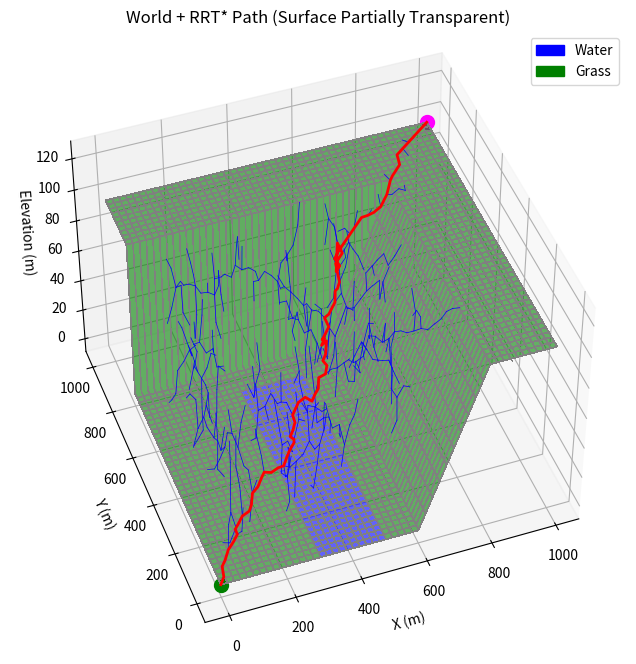

Python code for this plot:
#%%
import numpy as np
import matplotlib.pyplot as plt
from mpl_toolkits.mplot3d import Axes3D
import math
import random
import time

###############################################################################
# World Building & Combined Visualization
###############################################################################

def build_world():
    size = 1000
    dem = np.zeros((size, size))
    terrain = np.full((size, size), 'grass', dtype=object)

    river_start_x = 300
    river_end_x   = 500
    river_start_y = 0
    river_end_y   = 700
    dem[river_start_y:river_end_y, river_start_x:river_end_x] = 0
    terrain[river_start_y:river_end_y, river_start_x:river_end_x] = 'water'

    plateau_start_y = 800
    plateau_end_y   = 1000
    plateau_start_x = 0
    plateau_end_x   = 1000
    dem[plateau_start_y:plateau_end_y, plateau_start_x:plateau_end_x] = 100

    slope_start_x = 600
    slope_end_x   = 800
    slope_start_y = 0
    slope_end_y   = 800
    for col in range(slope_start_x, slope_end_x):
        slope_height = ((col - slope_start_x + 1) / (slope_end_x - slope_start_x)) * 100
        dem[slope_start_y:slope_end_y, col] = slope_height

    flat_start_x = 800
    flat_end_x   = 1000
    last_slope_height = dem[:, slope_end_x - 1].copy()
    dem[:, flat_start_x:flat_end_x] = last_slope_height[:, np.newaxis]

    return dem, terrain

def visualize_world_and_path(dem, terrain, rrt_star, path=None):
    size = dem.shape[0]
    x = np.arange(size)
    y = np.arange(size)
    X, Y = np.meshgrid(x, y)

    terrain_colors = np.empty(dem.shape, dtype=object)
    terrain_colors[terrain == 'water'] = 'blue'
    terrain_colors[terrain == 'grass'] = 'green'

    fig = plt.figure(figsize=(10, 8))
    ax = fig.add_subplot(111, projection='3d')

    # Set partial transparency on the terrain so path is always visible
    surf = ax.plot_surface(
        X, Y, dem,
        facecolors=terrain_colors,
        linewidth=0.5,
        edgecolor='gray',
        antialiased=False,
        shade=False,
        alpha=0.6  # <--- Transparency so we can see objects under surface
    )

    # Plot edges of the RRT* tree
    for node in rrt_star.node_list:
        if node.parent:
            xs = [node.x, node.parent.x]
            ys = [node.y, node.parent.y]
            zs = [node.z, node.parent.z]
            ax.plot(xs, ys, zs, color="blue", linewidth=0.5, zorder=5)

    # Plot the path in red with higher zorder
    if path:
        path_arr = np.array(path)
        ax.plot(path_arr[:, 0],
                path_arr[:, 1],
                path_arr[:, 2],
                color="red",
                linewidth=2,
                zorder=10)

    # Mark start and goal
    ax.scatter(rrt_star.start.x, rrt_star.start.y, rrt_star.start.z,
               color="green", s=100, label="Start", zorder=20)
    ax.scatter(rrt_star.end.x, rrt_star.end.y, rrt_star.end.z,
               color="magenta", s=100, label="Goal", zorder=20)

    from matplotlib.patches import Patch
    legend_elements = [
        Patch(facecolor='blue', edgecolor='blue', label='Water'),
        Patch(facecolor='green', edgecolor='green', label='Grass')
    ]
    ax.legend(handles=legend_elements, loc='upper right')

    ax.set_xlabel('X (m)')
    ax.set_ylabel('Y (m)')
    ax.set_zlabel('Elevation (m)')
    ax.set_title('World + RRT* Path (Surface Partially Transparent)')
    ax.view_init(elev=45, azim=-110)

    # Optionally adjust how Matplotlib orders 3D elements
    # ax.set_proj_type('ortho')        # Orthographic projection
    # ax.set_zsort('min')             # or 'max' or 'none'

    plt.show()


###############################################################################
# RRT* Implementation with Ground Checks
###############################################################################

def calculate_distance(node1, node2):
    return math.sqrt((node1.x - node2.x)**2 + (node1.y - node2.y)**2 + (node1.z - node2.z)**2)

def calculate_distance_and_angle(node1, node2):
    dx = node2.x - node1.x
    dy = node2.y - node1.y
    dz = node2.z - node1.z
    d = calculate_distance(node1, node2)
    theta = math.atan2(dy, dx)
    phi = math.atan2(math.sqrt(dx**2 + dy**2), dz)
    return d, theta, phi

def calculate_cost(from_node, to_node):
    return calculate_distance(from_node, to_node)

class Node:
    def __init__(self, x, y, z):
        self.x = x
        self.y = y
        self.z = z
        self.parent = None
        self.cost = 0.0

class RRTStar:
    def __init__(self, start, goal, rand_area, expand_dis, dem):
        self.MAX_ITER = 5000
        self.CONNECT_RADIUS = 2.0
        self.start = Node(*start)
        self.end   = Node(*goal)
        self.min_rand = rand_area[0]
        self.max_rand = rand_area[1]
        self.expand_dis = expand_dis
        self.node_list = [self.start]
        self.dem = dem

    def planning(self):
        for _ in range(self.MAX_ITER):
            rnd_node = self.get_random_node()
            # If the random node itself is infeasible, skip
            if not self.is_feasible_node(rnd_node):
                continue

            nearest_node = self.get_nearest_node(rnd_node)
            new_node = self.steer(nearest_node, rnd_node, self.expand_dis)

            # If new_node is below ground or out of map => infeasible
            if not self.is_feasible_node(new_node):
                continue

            # Check if the path from nearest_node -> new_node is collision-free (above ground)
            if self.is_feasible_path(nearest_node, new_node):
                near_nodes = self.find_near_nodes(new_node)
                new_node = self.choose_parent(new_node, nearest_node, near_nodes)
                self.node_list.append(new_node)
                self.rewire(new_node, near_nodes)

            if self.reached_goal(new_node):
                return self.generate_final_course(new_node)

        return None

    def get_random_node(self):
        GOAL_SAMPLE_RATE = 5
        if random.randint(0, 100) > GOAL_SAMPLE_RATE:
            x = random.uniform(self.min_rand, self.max_rand)
            y = random.uniform(self.min_rand, self.max_rand)
            z = random.uniform(self.min_rand, self.max_rand)/8
            return Node(x, y, z)
        else:
            return Node(self.end.x, self.end.y, self.end.z)

    def get_nearest_node(self, rnd_node):
        return min(self.node_list, key=lambda node: calculate_distance(node, rnd_node))

    def steer(self, from_node, to_node, extend_length=float("inf")):
        d, theta, phi = calculate_distance_and_angle(from_node, to_node)
        dist = min(extend_length, d)
        new_node = Node(from_node.x, from_node.y, from_node.z)
        new_node.x += dist * math.cos(theta) * math.sin(phi)
        new_node.y += dist * math.sin(theta) * math.sin(phi)
        new_node.z += dist * math.cos(phi)
        new_node.parent = from_node
        new_node.cost = from_node.cost + calculate_cost(from_node, new_node)
        return new_node

    def is_feasible_node(self, node):
        # Round or floor to nearest integer indices to access dem
        ix = int(round(node.x))
        iy = int(round(node.y))

        # Check boundary
        if ix < 0 or iy < 0 or ix >= self.dem.shape[1] or iy >= self.dem.shape[0]:
            return False

        ground_height = self.dem[iy, ix]
        if node.z < ground_height:
            return False
        return True

    def is_feasible_path(self, node1, node2):
        # Sample along the line in small steps to ensure above ground
        steps = 10
        for i in range(1, steps + 1):
            t = i / steps
            x = node1.x + t * (node2.x - node1.x)
            y = node1.y + t * (node2.y - node1.y)
            z = node1.z + t * (node2.z - node1.z)

            ix = int(round(x))
            iy = int(round(y))
            if ix < 0 or iy < 0 or ix >= self.dem.shape[1] or iy >= self.dem.shape[0]:
                return False
            ground_height = self.dem[iy, ix]
            if z < ground_height:
                return False
        return True

    def find_near_nodes(self, new_node):
        n_nodes = len(self.node_list) + 1
        r = self.CONNECT_RADIUS * (math.log(n_nodes) / n_nodes)**(1.0 / 3.0)
        return [node for node in self.node_list if calculate_distance(node, new_node) <= r]

    def choose_parent(self, new_node, nearest_node, near_nodes):
        min_cost = nearest_node.cost + calculate_cost(nearest_node, new_node)
        best_node = nearest_node
        for near_node in near_nodes:
            if self.is_feasible_path(near_node, new_node):
                cost = near_node.cost + calculate_cost(near_node, new_node)
                if cost < min_cost:
                    min_cost = cost
                    best_node = near_node
        new_node.cost = min_cost
        new_node.parent = best_node
        return new_node

    def rewire(self, new_node, near_nodes):
        for near_node in near_nodes:
            # Check feasibility again in case of new edge
            if self.is_feasible_path(new_node, near_node):
                new_cost = new_node.cost + calculate_cost(new_node, near_node)
                if new_cost < near_node.cost:
                    near_node.parent = new_node
                    near_node.cost = new_cost

    def reached_goal(self, node):
        return calculate_distance(node, self.end) <= self.expand_dis

    def generate_final_course(self, last_node):
        path = [[self.end.x, self.end.y, self.end.z]]
        n = last_node
        while n is not None:
            path.append([n.x, n.y, n.z])
            n = n.parent
        path.reverse()
        return path

###############################################################################
# Main
###############################################################################

def main():
    dem, terrain = build_world()

    size = dem.shape[0] - 1
    end_height   = dem[size, size]
    start_height = dem[0, 0]

    # Start at top-left corner, on ground
    start = [0, 0, start_height]
    # Goal at bottom-right corner, on ground
    goal  = [size, size, end_height]

    # We allow random sampling from -50.. (size+50) for x,y,z
    rand_area = [-50, size + 50]

    print("Start RRT* path planning in 3D, ensuring each node/edge is above ground")

    rrt_star = RRTStar(start, goal, rand_area, expand_dis=20.0, dem=dem)

    start_time = time.perf_counter()
    path = rrt_star.planning()
    end_time = time.perf_counter()

    elapsed_time = end_time - start_time
    print(f"Planning method runtime: {elapsed_time:.6f} seconds")

    if path:
        print("Path found!")
    else:
        print("No path found")

    visualize_world_and_path(dem, terrain, rrt_star, path)

if __name__ == "__main__":
    main()
